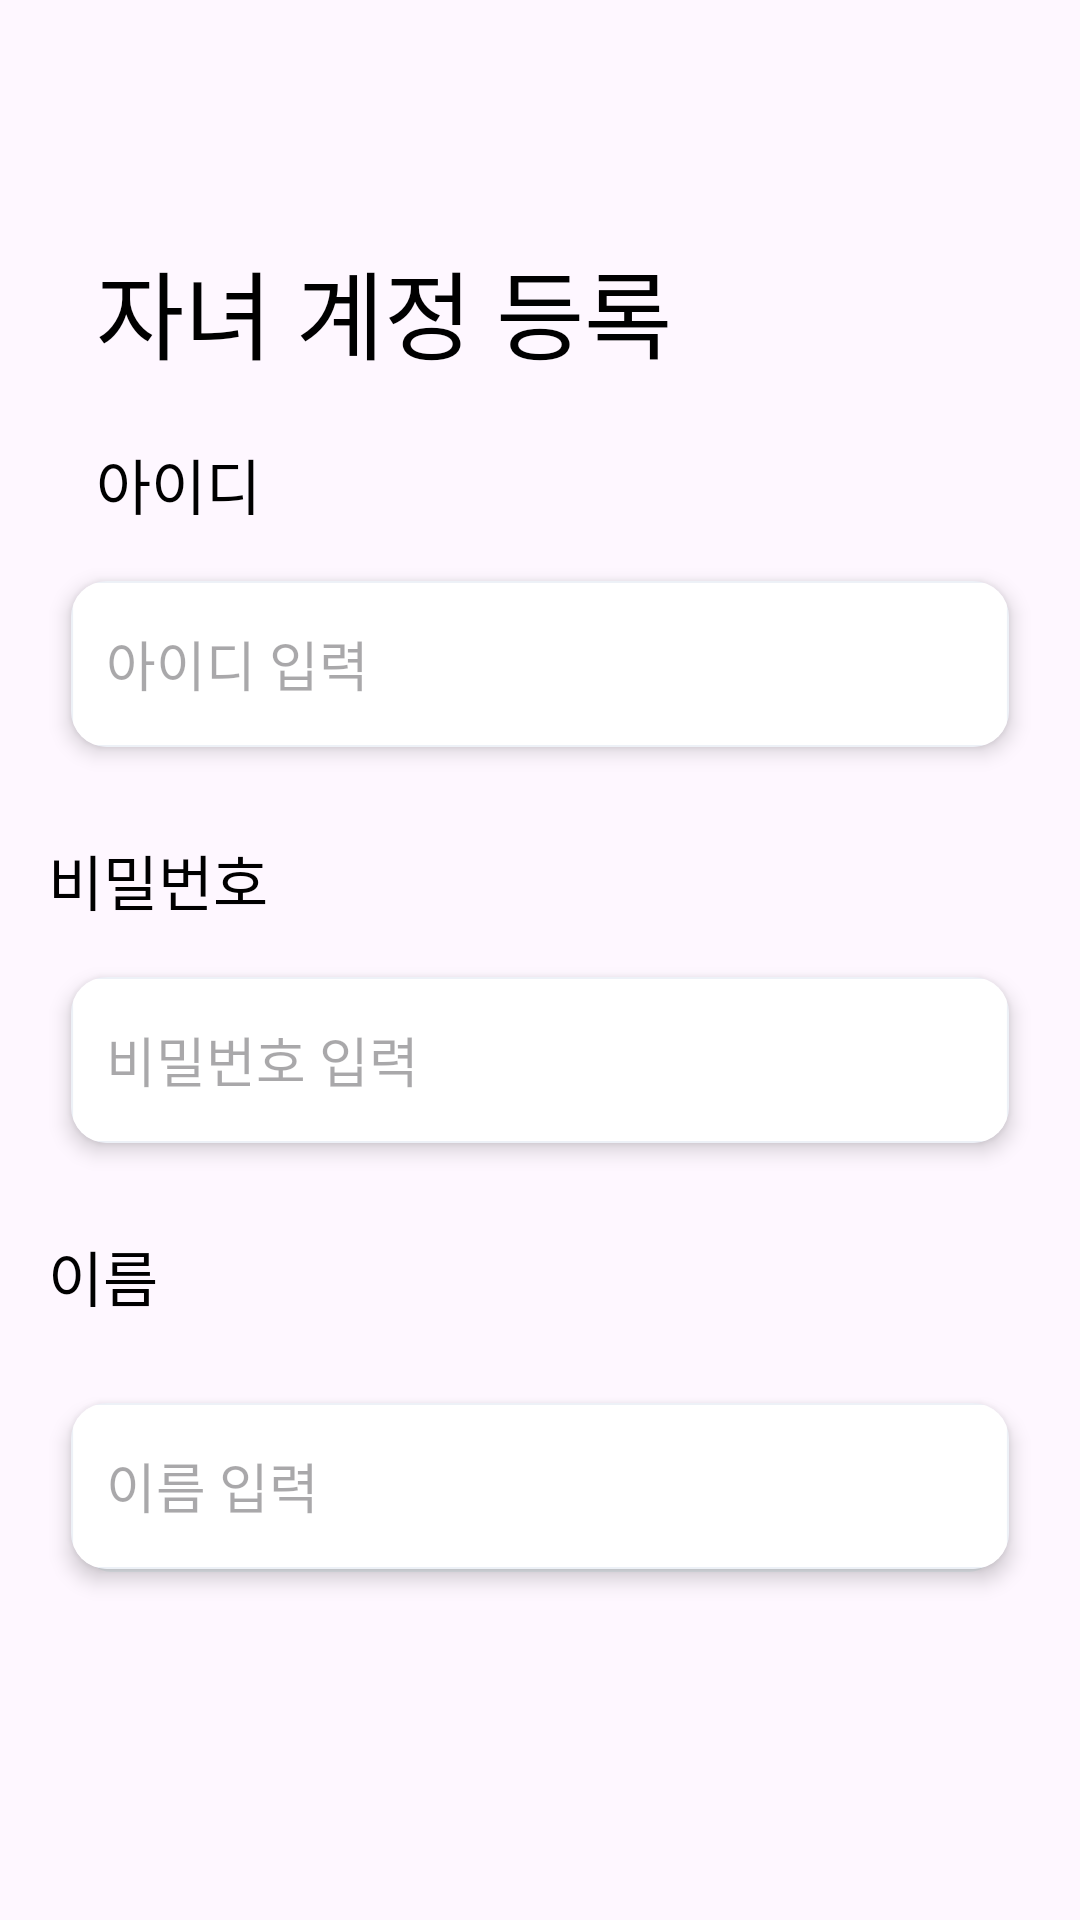

This screen was rendered from an Android layout file. Write that file and the resources it references.
<!-- AndroidManifest.xml: application theme Theme.Prefin -->
<!-- res/layout/fragment_child_join.xml -->
<?xml version="1.0" encoding="utf-8"?>
<androidx.constraintlayout.widget.ConstraintLayout xmlns:android="http://schemas.android.com/apk/res/android"
    xmlns:tools="http://schemas.android.com/tools"
    android:layout_width="match_parent"
    android:layout_height="match_parent"
    xmlns:app="http://schemas.android.com/apk/res-auto"
    android:padding="16dp"
    tools:context=".ui.accountConnecting.ChildJoinFragment">

    <TextView
        android:layout_marginTop="64dp"
        android:layout_marginStart="16dp"
        android:id="@+id/fragment_child_join_title_text_view"
        style="@style/Text.regular.Size32"
        android:layout_width="wrap_content"
        android:layout_height="wrap_content"
        android:text="자녀 계정 등록"
        app:layout_constraintStart_toStartOf="parent"
        app:layout_constraintTop_toTopOf="parent" />

    <TextView
        android:layout_marginTop="20dp"
        android:id="@+id/fragment_child_join_id_text_view"
        android:layout_width="wrap_content"
        android:layout_height="wrap_content"
        android:text="아이디"
        style="@style/Text.regular.Size20"
        app:layout_constraintStart_toStartOf="@+id/fragment_child_join_title_text_view"
        app:layout_constraintTop_toBottomOf="@+id/fragment_child_join_title_text_view" />

    <com.google.android.material.card.MaterialCardView
        xmlns:card_view="http://schemas.android.com/apk/res-auto"
        android:id="@+id/fragment_child_join_id_card_view"
        android:layout_width="match_parent"
        android:layout_height="wrap_content"
        card_view:cardUseCompatPadding="true"
        card_view:cardElevation="4dp"
        card_view:strokeWidth="0dp"
        android:layout_marginTop="8dp"
        app:layout_constraintTop_toBottomOf="@+id/fragment_child_join_id_text_view"
        >

        <EditText
            android:id="@+id/fragment__child_join_id_edit_text"
            android:layout_width="match_parent"
            android:layout_height="wrap_content"
            android:hint="아이디 입력"
            android:inputType="text"
            android:background="@drawable/edittext_rectangle_24"
            android:paddingStart="12dp"
            />
    </com.google.android.material.card.MaterialCardView>

    <TextView
        android:layout_marginTop="20dp"
        android:id="@+id/fragment_child_join_password_text_view"
        android:layout_width="wrap_content"
        android:layout_height="wrap_content"
        android:text="비밀번호"
        style="@style/Text.regular.Size20"
        app:layout_constraintStart_toStartOf="@+id/fragment_child_join_id_card_view"
        app:layout_constraintTop_toBottomOf="@+id/fragment_child_join_id_card_view" />

    <com.google.android.material.card.MaterialCardView
        xmlns:card_view="http://schemas.android.com/apk/res-auto"
        android:id="@+id/fragment_child_join_password_card_view"
        android:layout_width="match_parent"
        android:layout_height="wrap_content"
        card_view:cardUseCompatPadding="true"
        card_view:cardElevation="4dp"
        card_view:strokeWidth="0dp"
        android:layout_marginTop="8dp"
        app:layout_constraintTop_toBottomOf="@+id/fragment_child_join_password_text_view"
        >

        <EditText
            android:id="@+id/fragment__child_join_password_edit_text"
            android:layout_width="match_parent"
            android:layout_height="wrap_content"
            android:hint="비밀번호 입력"
            android:inputType="textPassword"
            android:background="@drawable/edittext_rectangle_24"
            android:paddingStart="12dp"
            />
    </com.google.android.material.card.MaterialCardView>

    <TextView
        android:layout_marginTop="20dp"
        android:id="@+id/fragment_child_join_name_text_view"
        android:layout_width="wrap_content"
        android:layout_height="wrap_content"
        android:text="이름 "
        style="@style/Text.regular.Size20"
        app:layout_constraintStart_toStartOf="@+id/fragment_child_join_password_card_view"
        app:layout_constraintTop_toBottomOf="@+id/fragment_child_join_password_card_view" />

    <com.google.android.material.card.MaterialCardView
        xmlns:card_view="http://schemas.android.com/apk/res-auto"
        android:id="@+id/fragment_child_join_name_card_view"
        android:layout_width="match_parent"
        android:layout_height="wrap_content"
        card_view:cardUseCompatPadding="true"
        card_view:cardElevation="4dp"
        card_view:strokeWidth="0dp"
        android:layout_marginTop="18dp"
        app:layout_constraintTop_toBottomOf="@+id/fragment_child_join_name_text_view"
        >

        <EditText
            android:id="@+id/fragment__child_join_name_edit_text"
            android:layout_width="match_parent"
            android:layout_height="wrap_content"
            android:hint="이름 입력"
            android:inputType="text"
            android:background="@drawable/edittext_rectangle_24"
            android:paddingStart="12dp"
            />
    </com.google.android.material.card.MaterialCardView>

    <androidx.appcompat.widget.AppCompatButton
        android:id="@+id/fragment_child_join_join_button"
        android:layout_width="wrap_content"
        android:layout_height="wrap_content"
        android:background="@drawable/button_rectangle_81"
        android:fontFamily="@font/maplestory_light"
        android:text="등록"
        android:textColor="@color/white"
        android:textSize="20sp"
        android:layout_marginBottom="100dp"
        app:layout_constraintBottom_toBottomOf="parent"
        app:layout_constraintEnd_toEndOf="parent"
        app:layout_constraintStart_toStartOf="parent" />

</androidx.constraintlayout.widget.ConstraintLayout>
<!-- resources referenced by this layout -->
<resources>
  <color name="white">#FFFFFFFF</color>
  <!-- drawable button_rectangle_81 (drawable) -->
  <vector xmlns:android="http://schemas.android.com/apk/res/android"
      android:width="302dp"
      android:height="56dp"
      android:viewportWidth="302"
      android:viewportHeight="56">
    <path
        android:strokeWidth="1"
        android:pathData="M8,0.5L294,0.5A7.5,7.5 0,0 1,301.5 8L301.5,48A7.5,7.5 0,0 1,294 55.5L8,55.5A7.5,7.5 0,0 1,0.5 48L0.5,8A7.5,7.5 0,0 1,8 0.5z"
        android:fillColor="#2C64E3"
        android:strokeColor="#EDF1F7"/>
  </vector>
  <!-- drawable edittext_rectangle_24 (drawable) -->
  <vector xmlns:android="http://schemas.android.com/apk/res/android"
      android:width="302dp"
      android:height="56dp"
      android:viewportWidth="302"
      android:viewportHeight="56">
    <path
        android:strokeWidth="1"
        android:pathData="M8,0.5L294,0.5A7.5,7.5 0,0 1,301.5 8L301.5,48A7.5,7.5 0,0 1,294 55.5L8,55.5A7.5,7.5 0,0 1,0.5 48L0.5,8A7.5,7.5 0,0 1,8 0.5z"
        android:fillColor="#ffffff"
        android:strokeColor="#EDF1F7"/>
  </vector>
  <style name="Text.regular.Size20" parent="@style/Widget.AppCompat.TextView">
          <item name="android:textColor">@color/black</item>
          <item name="android:textSize">20sp</item>
          <item name="fontFamily">@font/the_jamsil_3_regular</item>
      </style>
  <style name="Text.regular.Size32" parent="@style/Widget.AppCompat.TextView">
          <item name="android:textColor">@color/black</item>
          <item name="android:textSize">32sp</item>
          <item name="fontFamily">@font/the_jamsil_3_regular</item>
      </style>
  <style name="Theme.Prefin" parent="Base.Theme.Prefin" />
  <color name="black">#FF000000</color>
  <style name="Base.Theme.Prefin" parent="Theme.Material3.DayNight.NoActionBar">
          
          
          <item name="bottomSheetDialogTheme">@style/AppBottomSheetDialogTheme</item>
          <item name="android:statusBarColor">@color/colorBackground</item>
          <item name="snackbarStyle">@color/colorPrimary</item>
      </style>
  <style name="AppBottomSheetDialogTheme" parent="Theme.Design.Light.BottomSheetDialog">
          <item name="bottomSheetStyle">@style/AppModalStyle</item>
      </style>
  <color name="colorBackground">#F5F8FF</color>
  <color name="colorPrimary">#2C64E3</color>
  <style name="AppModalStyle" parent="Widget.Design.BottomSheet.Modal">
          <item name="android:background">@drawable/custom_top_border_radius</item>
      </style>
  <!-- drawable custom_top_border_radius (drawable) -->
  <?xml version="1.0" encoding="utf-8"?>
  <shape xmlns:android="http://schemas.android.com/apk/res/android"
      android:shape="rectangle">
      <solid android:color="@color/white" />
      <corners
          android:topLeftRadius="32dp"
          android:topRightRadius="32dp"/>
  </shape>
</resources>
